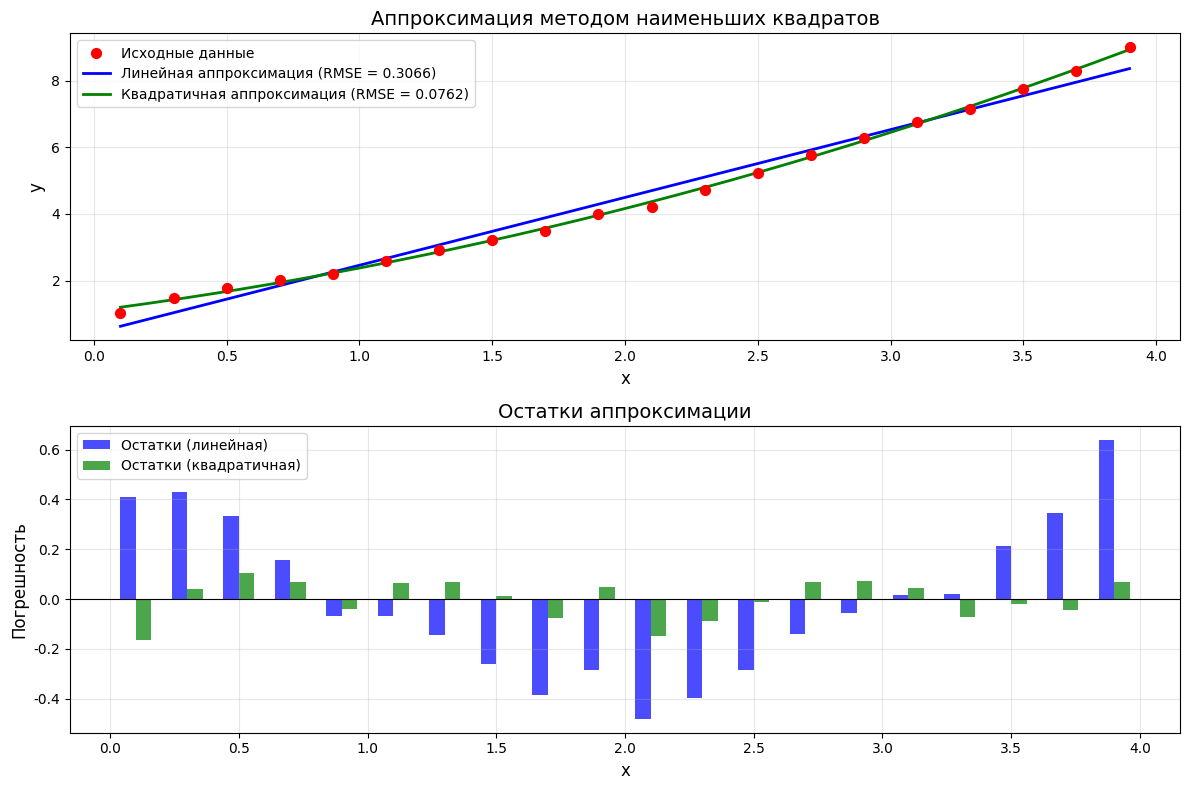

Reproduce this figure in Python.
import numpy as np
import matplotlib.pyplot as plt
from matplotlib import rcParams

# Настройка русских шрифтов
rcParams['font.family'] = 'DejaVu Sans'
# Для Windows можно использовать: rcParams['font.family'] = 'Arial'

# Исходные данные (из таблицы)
x = np.array([0.1, 0.3, 0.5, 0.7, 0.9, 1.1, 1.3, 1.5, 1.7, 1.9, 
              2.1, 2.3, 2.5, 2.7, 2.9, 3.1, 3.3, 3.5, 3.7, 3.9])
y = np.array([1.04, 1.47, 1.78, 2.01, 2.19, 2.60, 2.93, 3.22, 3.50, 4.01,
              4.22, 4.71, 5.23, 5.78, 6.27, 6.75, 7.16, 7.76, 8.30, 9.00])

def least_squares_approximation(x, y, degree):
    """
    Аппроксимация методом наименьших квадратов
    
    Параметры:
    x, y - массивы данных
    degree - степень многочлена
    
    Возвращает:
    coeffs - коэффициенты многочлена (от младшей степени к старшей)
    y_fit - аппроксимированные значения
    rmse - среднеквадратичное отклонение
    """
    # Строим матрицу Вандермонда
    A = np.vander(x, degree + 1, increasing=True)
    
    # Решаем систему нормальных уравнений A^T * A * c = A^T * y
    # Используем метод наименьших квадратов из numpy
    coeffs, residuals, rank, s = np.linalg.lstsq(A, y, rcond=None)
    
    # Вычисляем аппроксимированные значения
    y_fit = np.polyval(coeffs[::-1], x)  # polyval ожидает коэффициенты от старшей степени
    
    # Вычисляем среднеквадратичное отклонение (RMSE)
    mse = np.mean((y - y_fit) ** 2)
    rmse = np.sqrt(mse)
    
    return coeffs, y_fit, rmse

# Аппроксимация многочленами 1-й и 2-й степени
coeffs_1, y_fit_1, rmse_1 = least_squares_approximation(x, y, degree=1)
coeffs_2, y_fit_2, rmse_2 = least_squares_approximation(x, y, degree=2)

# Вывод результатов
print("=" * 60)
print("АППРОКСИМАЦИЯ МЕТОДОМ НАИМЕНЬШИХ КВАДРАТОВ")
print("=" * 60)

# Вывод коэффициентов для многочлена 1-й степени
print("\nМногочлен 1-й степени (линейная аппроксимация):")
print(f"P₁(x) = {coeffs_1[0]:.6f} + {coeffs_1[1]:.6f}·x")
print(f"Среднеквадратичное отклонение (RMSE): {rmse_1:.6f}")

# Вывод коэффициентов для многочлена 2-й степени
print("\nМногочлен 2-й степени (квадратичная аппроксимация):")
print(f"P₂(x) = {coeffs_2[0]:.6f} + {coeffs_2[1]:.6f}·x + {coeffs_2[2]:.6f}·x²")
print(f"Среднеквадратичное отклонение (RMSE): {rmse_2:.6f}")

# Сравнение точности
print("\n" + "=" * 60)
print("СРАВНЕНИЕ ТОЧНОСТИ:")
print("=" * 60)
print(f"Улучшение точности при переходе к P₂: {((rmse_1 - rmse_2) / rmse_1 * 100):.2f}%")

# Таблица значений
print("\n" + "=" * 80)
print("ТАБЛИЦА ЗНАЧЕНИЙ:")
print("=" * 80)
print(f"{'x':^8} {'y (исх)':^12} {'P₁(x)':^12} {'|y-P₁|':^12} {'P₂(x)':^12} {'|y-P₂|':^12}")
print("-" * 80)
for i in range(len(x)):
    print(f"{x[i]:8.2f} {y[i]:12.4f} {y_fit_1[i]:12.4f} {abs(y[i]-y_fit_1[i]):12.4f} "
          f"{y_fit_2[i]:12.4f} {abs(y[i]-y_fit_2[i]):12.4f}")

# Построение графиков
plt.figure(figsize=(12, 8))

# График 1: Исходные данные и аппроксимации
plt.subplot(2, 1, 1)
plt.scatter(x, y, color='red', s=50, label='Исходные данные', zorder=5)

# Плавные кривые для отображения
x_smooth = np.linspace(min(x), max(x), 200)
y_smooth_1 = np.polyval(coeffs_1[::-1], x_smooth)
y_smooth_2 = np.polyval(coeffs_2[::-1], x_smooth)

plt.plot(x_smooth, y_smooth_1, 'b-', linewidth=2, 
         label=f'Линейная аппроксимация (RMSE = {rmse_1:.4f})')
plt.plot(x_smooth, y_smooth_2, 'g-', linewidth=2, 
         label=f'Квадратичная аппроксимация (RMSE = {rmse_2:.4f})')

plt.xlabel('x', fontsize=12)
plt.ylabel('y', fontsize=12)
plt.title('Аппроксимация методом наименьших квадратов', fontsize=14)
plt.legend()
plt.grid(True, alpha=0.3)

# График 2: Остатки (погрешности)
plt.subplot(2, 1, 2)
residuals_1 = y - y_fit_1
residuals_2 = y - y_fit_2

plt.bar(x - 0.03, residuals_1, width=0.06, color='blue', alpha=0.7, 
        label=f'Остатки (линейная)')
plt.bar(x + 0.03, residuals_2, width=0.06, color='green', alpha=0.7, 
        label=f'Остатки (квадратичная)')

plt.axhline(y=0, color='black', linestyle='-', linewidth=0.8)
plt.xlabel('x', fontsize=12)
plt.ylabel('Погрешность', fontsize=12)
plt.title('Остатки аппроксимации', fontsize=14)
plt.legend()
plt.grid(True, alpha=0.3)

plt.tight_layout()
plt.show()

# Анализ распределения погрешностей
print("\n" + "=" * 60)
print("АНАЛИЗ ПОГРЕШНОСТЕЙ:")
print("=" * 60)
print(f"Максимальная погрешность (линейная): {np.max(np.abs(residuals_1)):.6f}")
print(f"Максимальная погрешность (квадратичная): {np.max(np.abs(residuals_2)):.6f}")
print(f"Средняя абсолютная погрешность (линейная): {np.mean(np.abs(residuals_1)):.6f}")
print(f"Средняя абсолютная погрешность (квадратичная): {np.mean(np.abs(residuals_2)):.6f}")
